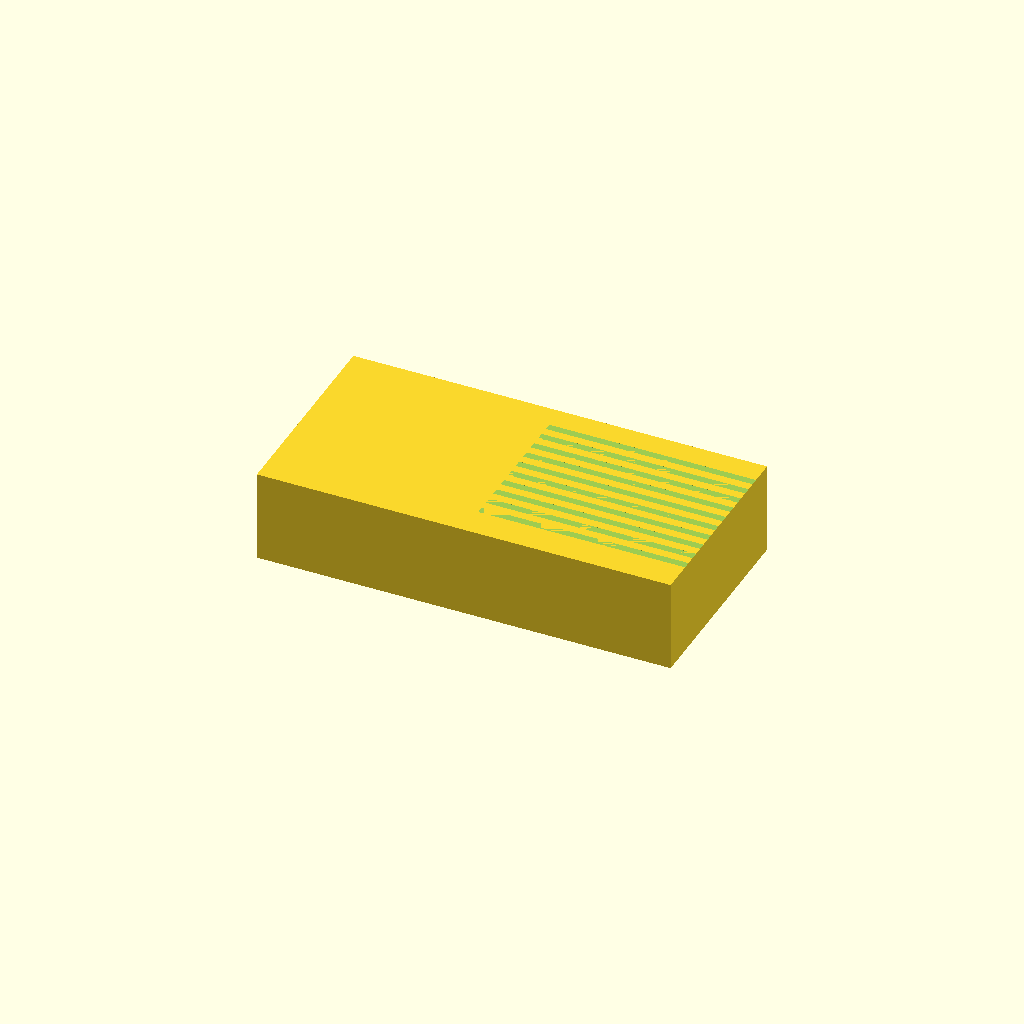
Cell 1: the model at its default parameters.
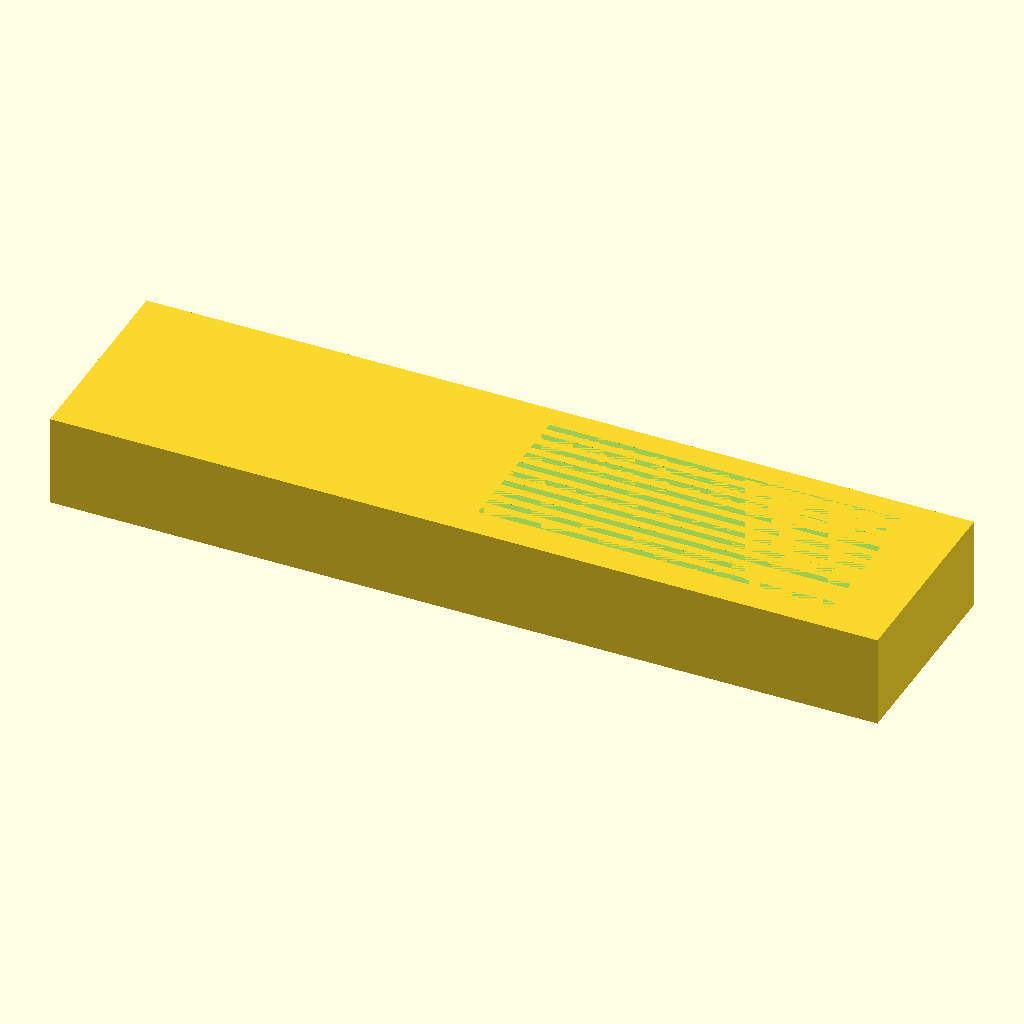
Cell 2 — block_x set to 180, the other parameters unchanged.
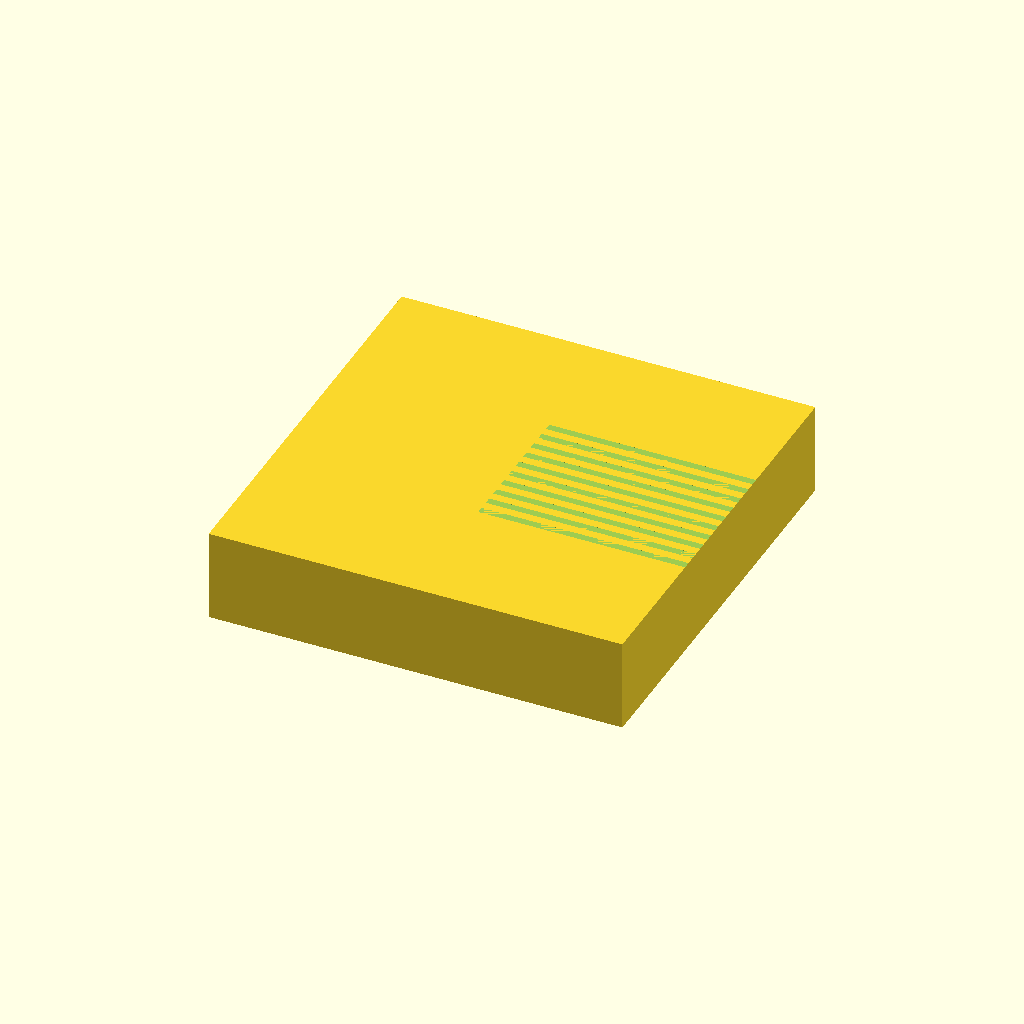
Cell 3: the same model with block_y = 90.
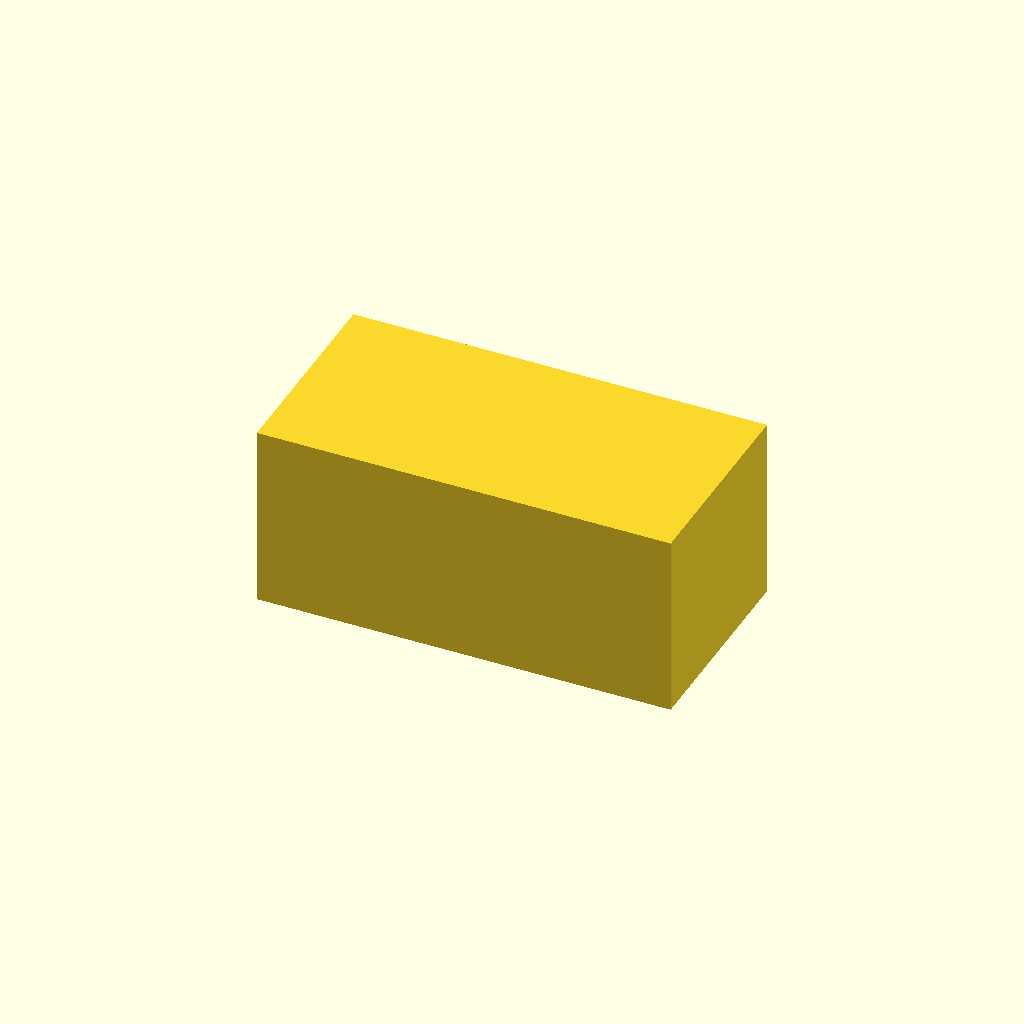
Cell 4: block_z = 40 (everything else at default).
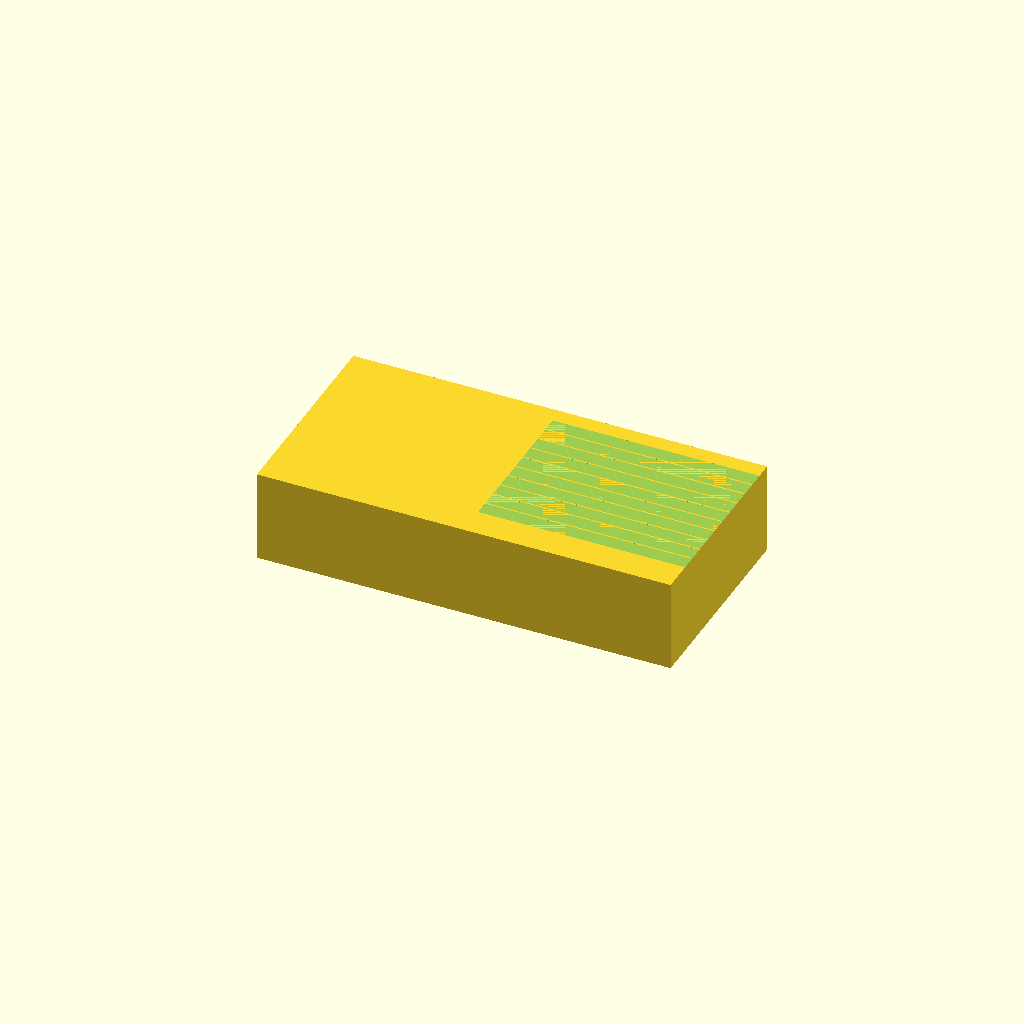
Cell 5: slot_w = 3.2 (everything else at default).
One fixed orthographic camera (rotation 55°, 0°, 25°; colour scheme Cornfield) for every cell.
Source of the model, bench/results/think-tiiny/code/tiiny_deepreinforce-ai_Ornith-1.0-35B/slide_drying_rack_s0_a0.scad:
// Drying rack for microscope slides
// Base block: 90 x 45 x 20 mm
// 10 slots: 77 x 1.6 x 10 mm, 3.5 mm spacing, open at top

$fn = 64;

block_x = 90;
block_y = 45;
block_z = 20;

slot_x = 77;
slot_w = 1.6;
slot_z = 10;
slot_z_cut = slot_z + 0.01; // Extend past top face to avoid coplanar faces

slot_spacing = 3.5;
num_slots = 10;

slot_y_start = -(num_slots - 1) / 2 * slot_spacing;

difference() {
    cube([block_x, block_y, block_z], center = true);
    
    for (i = [0 : num_slots - 1]) {
        slot_y = slot_y_start + i * slot_spacing;
        translate([0, slot_y, block_z - slot_z]) {
            cube([slot_x, slot_w, slot_z_cut], center = false);
        }
    }
}
Parameter table extracted from the source (name, type, default, range or options):
block_x: number, default 90
block_y: number, default 45
block_z: number, default 20
slot_x: number, default 77
slot_w: number, default 1.6
slot_z: number, default 10
slot_spacing: number, default 3.5
num_slots: number, default 10
